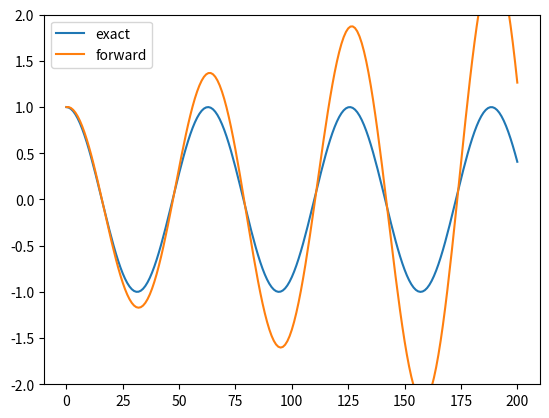

This chart was generated by the following Python code:
# load libraries for plotting and computing
import numpy as np
%matplotlib notebook
import matplotlib.pyplot as plt
plt.ioff()

# parameters
dt=1.0
kappa=0.1
nt=200
t=np.arange(nt+1)*dt

# allocate solution
psi=np.zeros(nt+1,dtype=complex)
phi=np.zeros(nt+1,dtype=complex)

# initial conditions
psi[0]=1
phi[0]=1

# time integration
for jt in range(nt):
    psi[jt+1]=np.exp(1j*kappa*dt)*psi[jt]
    phi[jt+1]=(1+1j*kappa*dt)*phi[jt]

# plot results
plt.figure()
plt.plot(t,np.real(psi),label='exact')
plt.plot(t,np.real(phi),label='forward')
plt.legend()
plt.ylim([-2,2])
plt.gcf()   # to actually show the plot

# put your solution here